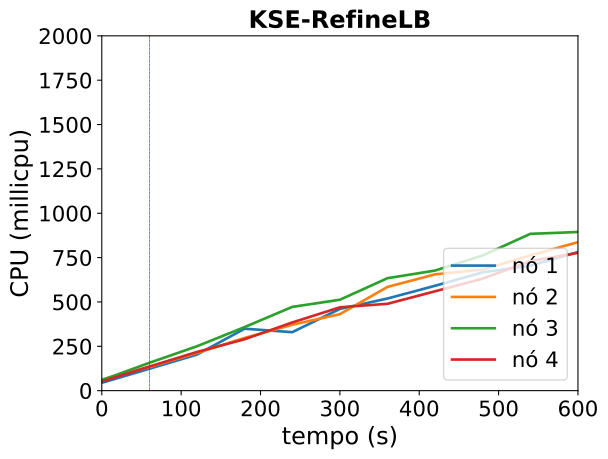

Values plotted in this chart, from the file beside it:
timestamp, ppgcc-m02_pod_amount, ppgcc-m02_memory, ppgcc-m02_cpu, ppgcc-m03_pod_amount, ppgcc-m03_memory, ppgcc-m03_cpu, ppgcc-m04_pod_amount, ppgcc-m04_memory, ppgcc-m04_cpu, ppgcc-m05_pod_amount, ppgcc-m05_memory, ppgcc-m05_cpu
0, 5, 1072224, 44304191, 5, 1078140, 62786028, 5, 1080172, 59080287, 5, 1080024, 51434959
60, 5, 1080144, 123613043, 5, 1083816, 133415416, 5, 1087564, 156995194, 5, 1085040, 136026438
120, 5, 1083180, 203447352, 5, 1086852, 212764833, 3, 1089544, 250469807, 5, 1087548, 218226029
180, 7, 1107204, 349227744, 5, 1090680, 297193007, 3, 1069216, 358436750, 5, 1090188, 289899276
240, 7, 1112748, 329578386, 5, 1091868, 371621211, 3, 1071328, 472220417, 5, 1092564, 384405041
300, 7, 1115388, 460871377, 5, 1093452, 431210149, 3, 1072648, 512485351, 5, 1093752, 469758033
360, 7, 1117236, 519462146, 5, 1095828, 584827024, 3, 1074232, 633965589, 5, 1093752, 489627044
420, 7, 1117896, 591335650, 5, 1098600, 655736323, 3, 1075024, 677056562, 5, 1097712, 560216683
480, 7, 1120536, 666994800, 5, 1099920, 682402768, 3, 1076080, 762162970, 5, 1099032, 631373526
540, 7, 1120404, 704708847, 5, 1101900, 762694077, 3, 1077796, 883971285, 5, 1100880, 730397150
600, 7, 1123968, 781161822, 5, 1102824, 836892378, 3, 1078852, 894365473, 5, 1101408, 776617559
